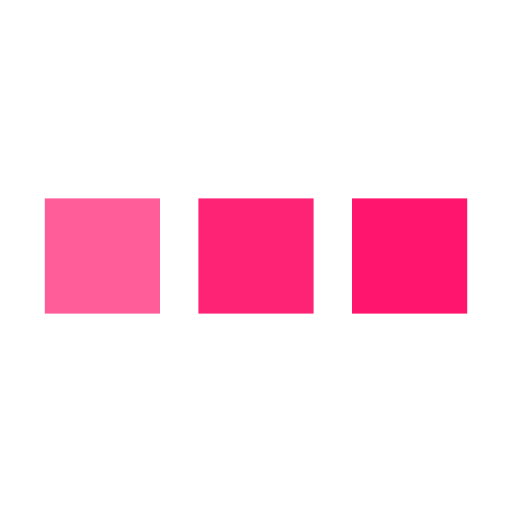
t = 0.00 s
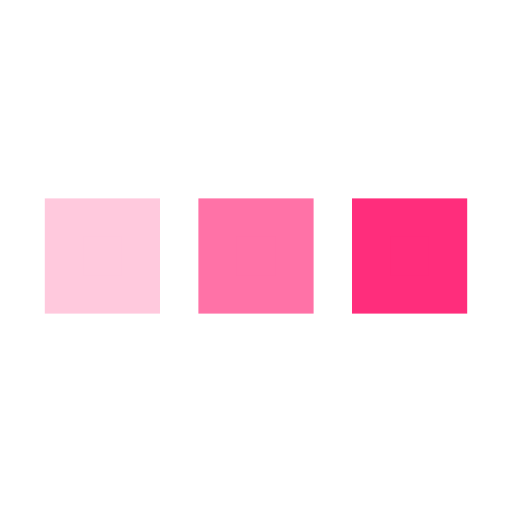
t = 0.25 s
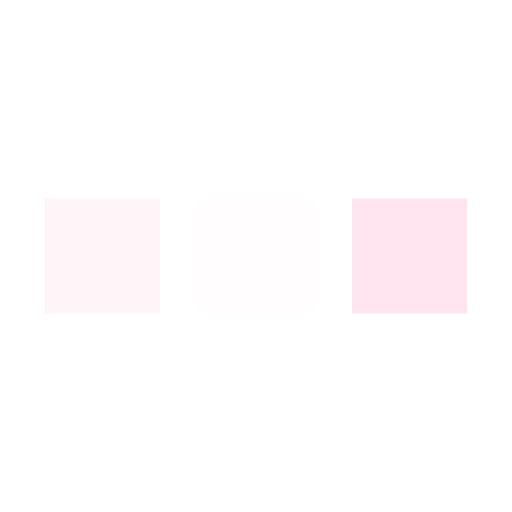
t = 0.75 s
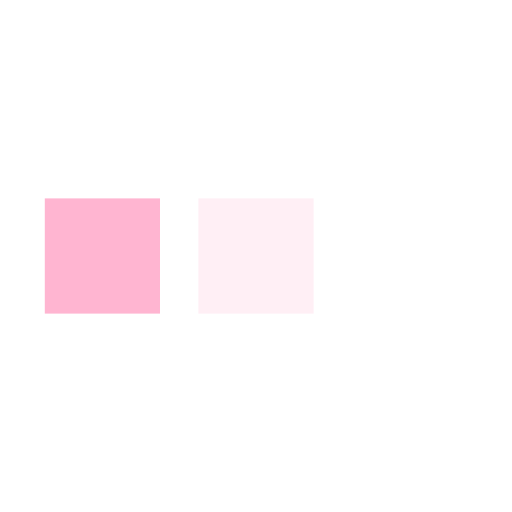
t = 1.00 s
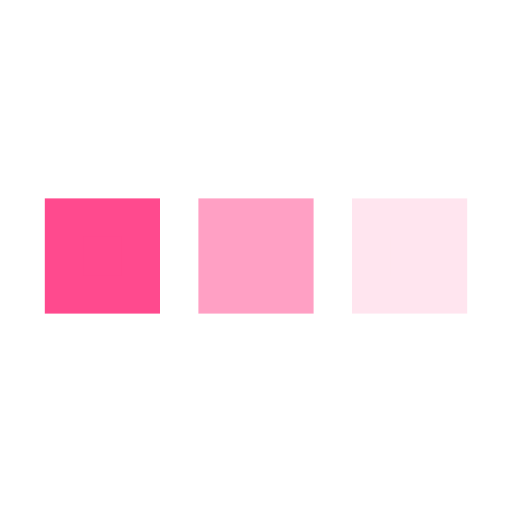
t = 1.25 s
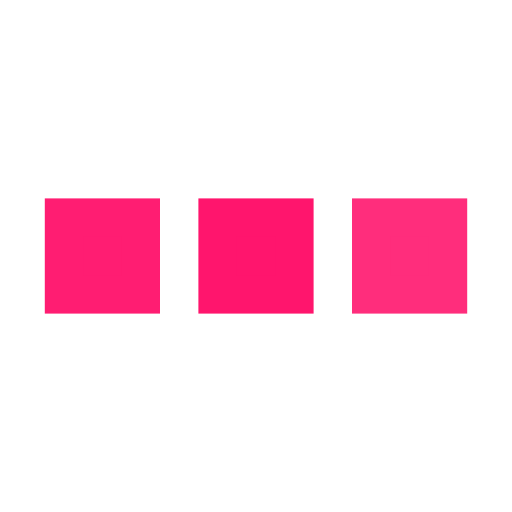
t = 1.75 s

The animated SVG that drew these frames (rendered in a browser with its animation timeline set to each time). Animation: 3 SMIL elements (animate=3); one cycle of 2.00 s, repeats indefinitely.

<svg xmlns='http://www.w3.org/2000/svg' viewBox='0 0 200 200'><rect fill='#FF156D' stroke='#FF156D' stroke-width='15' width='30' height='30' x='25' y='85'><animate attributeName='opacity' calcMode='spline' dur='2' values='1;0;1;' keySplines='.5 0 .5 1;.5 0 .5 1' repeatCount='indefinite' begin='-.4'></animate></rect><rect fill='#FF156D' stroke='#FF156D' stroke-width='15' width='30' height='30' x='85' y='85'><animate attributeName='opacity' calcMode='spline' dur='2' values='1;0;1;' keySplines='.5 0 .5 1;.5 0 .5 1' repeatCount='indefinite' begin='-.2'></animate></rect><rect fill='#FF156D' stroke='#FF156D' stroke-width='15' width='30' height='30' x='145' y='85'><animate attributeName='opacity' calcMode='spline' dur='2' values='1;0;1;' keySplines='.5 0 .5 1;.5 0 .5 1' repeatCount='indefinite' begin='0'></animate></rect></svg>
